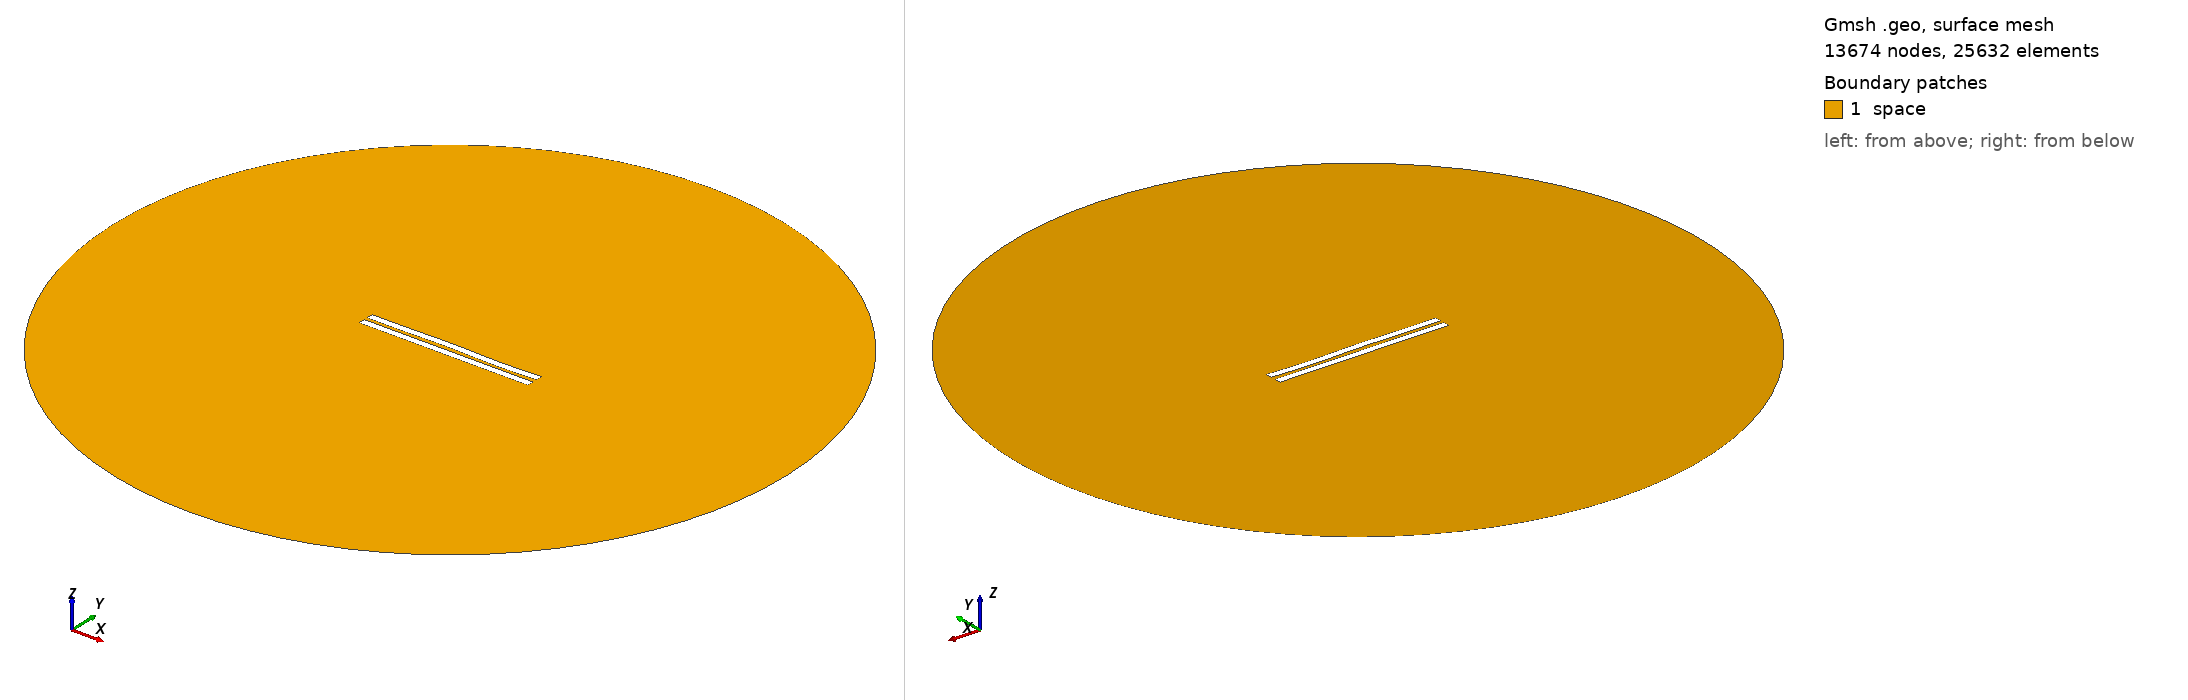

Gmsh geometry script, surface-meshed: 13674 nodes, 25632 surface elements. Boundary patches (legend numbers): 1 space. Left view from above one corner, right view from below the opposite corner. Legend entries are the model's physical surfaces. The drawing asked Gmsh for element sizes between 1% and 20% of the model's largest extent; the script's own settings can give other sizes.

=== 2346.geo (drawn) ===
//---------------------------------------
// Geometry kernel
//---------------------------------------

SetFactory("OpenCASCADE");



//---------------------------------------
// Parameters of the geometry
//---------------------------------------

// Overetch of the upper plate
overetch = 0.0;

// Distance between the plates
distance = 2.25;

// Discretization over the x axis (for the deformation)
nx = 50; 

// Length of the plate
L = 100 - overetch; 

// Number of modes
n = 4; 

// 1st mode coefficient
coeff(1) = 0.07499999999999998;
beta(1) = 0.596864 * 3.1415926535 / L;

// 2nd mode coefficient
coeff(2) = 0.07499999999999998;
beta(2) = 1.49418 * 3.1415926535 / L;

// 3rd mode coefficient
coeff(3) = 0.15;
beta(3) = 2.50025 * 3.1415926535 / L;

// 4th mode coefficient
coeff(4) = -0.15;
beta(4) = 3.49999 * 3.1415926535 / L;



//---------------------------------------
// Upper plate (deformed rectangle)
//---------------------------------------

// Coordiantes of the upper plate
xmin = -50;
xmax = 50 - overetch;

// Height of the upper plate
yheight = 4 - 2 * overetch;

// Indexes of the points
UpperID[] = {};
LowerID[] = {};
LeftID[] = {};
RightID[] = {};

// Point index
p = 1;

// Horizontal edges
For i In {1:nx}
    x = xmin + (i-1)*(xmax - xmin)/(nx-1);

    y_bottom = distance / 2 + overetch;
    For j In {1:n}
        C = (Cosh(beta(j)*L) + Cos(beta(j)*L)) / (Sinh(beta(j)*L) + Sin(beta(j)*L));
        y_bottom  = y_bottom + coeff(j) * (Cosh(beta(j)*(x+50)) - Cos(beta(j)*(x+50)) - C * (Sinh(beta(j)*(x+50)) - Sin(beta(j)*(x+50))));
    EndFor

    y_top = y_bottom + yheight;

    Point(p) = {x, y_top, 0, 1.0};
    UpperID[i] = p;
    p = p + 1;

    Point(p) = {x, y_bottom, 0, 1.0};
    LowerID[i] = p;
    p = p + 1;
EndFor

// Create point lists
UpperPts[] = {}; LowerPts[] = {};
For i In {1:nx}
  UpperPts[] += {UpperID[i]};
  LowerPts[] += {LowerID[i]};
EndFor

// Build splines
Spline(1) = {UpperPts[]};
Spline(2) = {LowerPts[]};
Line(3) = {LowerPts[nx-1], UpperPts[nx-1]};
Line(4) = {LowerPts[0], UpperPts[0]};

// Build the plane surface
Curve Loop(1) = {2, 3, -1, -4};
Plane Surface(1) = {1};



//---------------------------------------
// Lower plate (rectangle)
//---------------------------------------

// Vertices
Point(1001) = {-50, -1, 0, 1.0};
Point(1002) = { 50, -1, 0, 1.0};
Point(1003) = { 50,  -5, 0, 1.0};
Point(1004) = {-50,  -5, 0, 1.0};

// Edges
Line(5) = {1001, 1002};
Line(6) = {1002, 1003};
Line(7) = {1003, 1004};
Line(8) = {1004, 1001};

// Plane surface
Line Loop(2) = {5, 6, 7, 8};
Plane Surface(2) = {2}; 



//---------------------------------------
// Outer (fictious) boundary
//---------------------------------------

// Points
Point(1005) = {0, 0, 0};       // Center
Point(1006) = {200, 0, 0};     // Start point
Point(1007) = {0, 200, 0};     // 90 degrees
Point(1008) = {-200, 0, 0};    // 180 degrees
Point(1009) = {0, -200, 0};    // 270 degrees

// Circle arcs (each needs start, center, end)
Circle(9) = {1006, 1005, 1007};
Circle(10) = {1007, 1005, 1008};
Circle(11) = {1008, 1005, 1009};
Circle(12) = {1009, 1005, 1006};

// Plane surface for the entire domain
Curve Loop(3) = {9, 10, 11, 12};
Surface(3) = {3};

// Subtract the plates from the whole domain to obtain the actual domain where we want to solve the equations
BooleanDifference{ Surface{3}; Delete; }{ Surface{1}; Surface{2}; Delete; }




//---------------------------------------
// Transfinite Lines/Curves
//---------------------------------------

// Set the number of points on the boundaries
r = 7;

// Plates
Transfinite Curve {1, 2} = 50*r Using Progression 1;
Transfinite Curve {3, 4} = 2*r Using Progression 1;
Transfinite Line {5, 7} = 50*r Using Progression 1;
Transfinite Line {6, 8} = 2*r Using Progression 1;

// Outer boundary
Transfinite Line {9, 10, 11, 12} = 20 Using Progression 1;



//---------------------------------------
// Physical groups
//---------------------------------------                

// Physical curves (boundaries)
Physical Line("force_segment", 10) = {2};
Physical Line("upper_plate", 11) = {1, 3, 4};
Physical Line("lower_plate", 12) = {5, 6, 7, 8};
Physical Line("boundary", 20) = {9, 10, 11, 12};

// Physical Surfaces
Physical Surface("space", 30) = {3};



//---------------------------------------
// 6. Generate the Mesh
//---------------------------------------

// 2D mesh generation
Mesh 2;
